Run: headless pygame with SDL's dummy video driver; simulated clock (each Clock.tick advances the game by its frame time, no real sleeping); random seed 0; keys injected as events and as key.get_pressed() state; mouse plan: one left click at the window centre at the start of phase 2, then a move to the lower-right quarter at the start of phase 3.
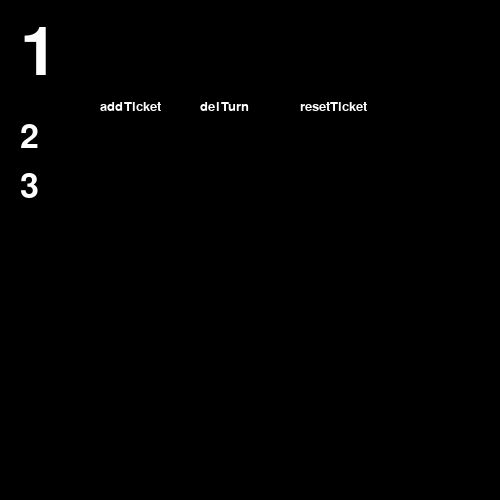
Frame 1 of 4 · flips 1–60 · no input
Frame 2 of 4 · flips 61–180 · clicked the window centre · tapped SPACE, RETURN · held RIGHT (→), D · screen unchanged from frame 1, image omitted
Frame 3 of 4 · flips 181–300 · moved the mouse to the lower-right quarter · held DOWN (↓), S · screen unchanged from frame 2, image omitted
Frame 4 of 4 · flips 301–420 · held LEFT (←), A, UP (↑), W · screen unchanged from frame 3, image omitted

The pygame program that drew these frames:

import pygame,sys
screen = pygame.display.set_mode((500,500))
pygame.font.init()
font1 = pygame.font.SysFont("Arial", 100)
font2 = pygame.font.SysFont("Arial", 50)
colorF = 255,255,255

cola = list((1,2,3))

#clases
class Button :
    def __init__(self, text,  pos, bg="yellow"):
        self.x, self.y = pos
        self.font = pygame.font.SysFont("Arial", 20)
        self.textRaw = text
        self.bg = bg
        self.pressed = False
        self.change(bg)

    def change(self, bg="black"):
        """Change the text when you click"""
        self.text = self.font.render(self.textRaw, 1, pygame.Color("White"))
        self.size = self.text.get_size()
        self.surface = pygame.Surface(self.size)
        self.surface.fill(bg)
        self.surface.blit(self.text, (0, 0))
        self.rect = pygame.Rect(self.x, self.y, self.size[0], self.size[1])

    def show(self):
        if self.pressed:
            self.change(self.bg)
        else:
            self.change()
        screen.blit(self.surface, (self.x, self.y))

    def click(self, posX,posY):
        self.pressed = False
        if self.rect.collidepoint(posX,posY):
            self.pressed = True
        self.show()
        return self.pressed

#metodos
def addTicket ():
    cola.append(cola[-1]+1)

def delTicket ():
    if len(cola) > 1:
        cola.pop(0)

def resetTicket ():
    cola.clear()
    cola.append(1)

def show():
    # print(cola)
    render = font1.render(str(cola[0]), 1, colorF)
    screen.blit(render, (20,20))
    i = 0
    for n in cola:
        if n == cola[0]:
            continue
        render = font2.render(str(n), 1, colorF)
        screen.blit(render, (20,120+i*50))
        i += 1


buttonAdd = Button("addTicket",(100,100))
buttonDel = Button("delTurn",(200,100))
buttonRes = Button("resetTicket",(300,100))
while True:
    posX = -1
    posY = -1
    for event in pygame.event.get():
        if event.type == pygame.QUIT: sys.exit()
        if event.type == pygame.MOUSEBUTTONDOWN:
            if pygame.mouse.get_pressed()[0]:
                posX,posY = pygame.mouse.get_pos()
        # if event.type == pygame.MOUSEBUTTONUP:
        #     posX = -1
        #     posY = -1
    screen.fill((0,0,0))
    show()
    pressedAdd = buttonAdd.click(posX,posY)
    pressedDel = buttonDel.click(posX,posY)
    pressedRes = buttonRes.click(posX,posY)
    if pressedAdd:
        addTicket()
    if pressedDel:
        delTicket()
    if pressedRes:
        resetTicket()
    pygame.display.flip()
